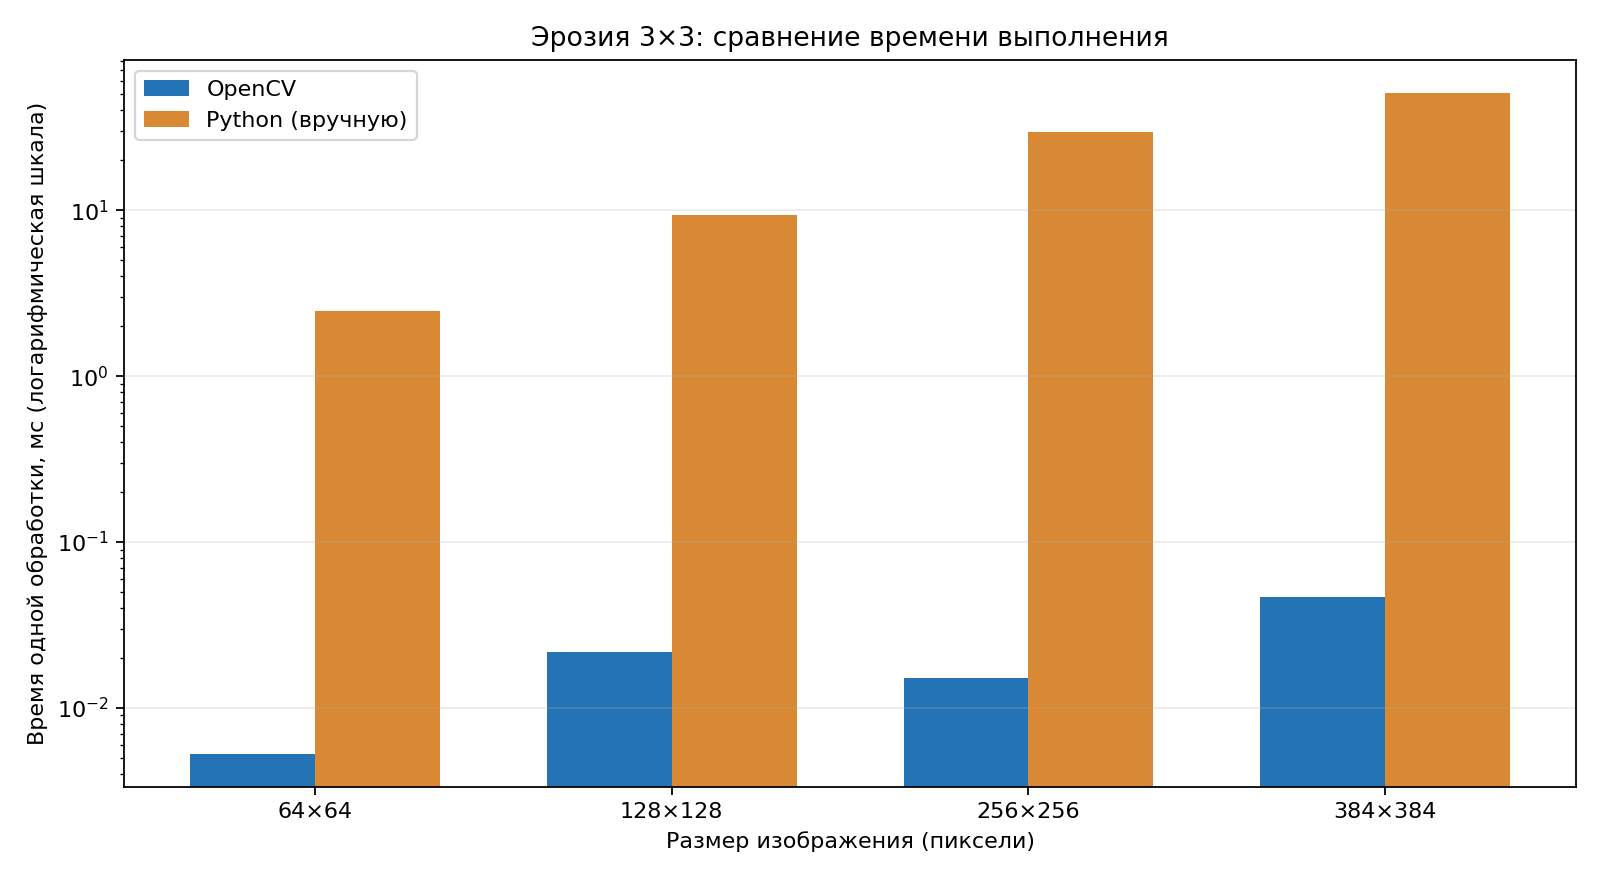

The data file committed next to this chart (first rows):
size, pixels, opencv_ms, native_ms, speedup, different_pixels
64, 4096, 0.0053, 2.488, 469.4, 0
128, 16384, 0.0216, 9.344, 432.6, 0
256, 65536, 0.0152, 29.69, 1953, 0
384, 147456, 0.0465, 51.14, 1100, 0
